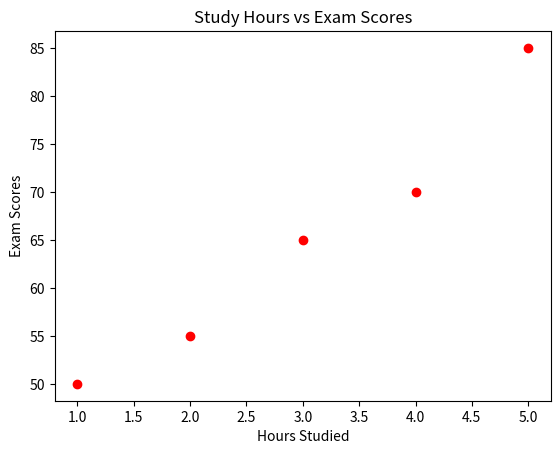

Here is the Python script that generated this plot:
# Create Basic Plots with Matplotlib

import matplotlib.pyplot as plt

# Data for the scatter plot
hours_studied = [1, 2, 3, 4, 5]
exam_scores = [50, 55, 65, 70, 85]

# Create a scatter plot
plt.scatter(hours_studied, exam_scores, color='red')

# Add title and axis labels
plt.title('Study Hours vs Exam Scores')
plt.xlabel('Hours Studied')
plt.ylabel('Exam Scores')

# Display the plot
plt.show()


'''
Explanation
Data
Hours Studied	Exam Score
1	50
2	55
3	65
4	70
5	85
Understanding the Code
plt.scatter()
plt.scatter(hours_studied, exam_scores, color='red')
Creates a scatter plot.
Each pair of values becomes a point:
(1, 50)
(2, 55)
(3, 65)
(4, 70)
(5, 85)
color='red' makes all points red.
Title
plt.title('Study Hours vs Exam Scores')

Adds a title at the top of the chart.

X-axis Label
plt.xlabel('Hours Studied')

Labels the horizontal axis.

Y-axis Label

Your code currently has:

plt.ylabel('Hours Studied')

This is a small mistake. The y-axis represents exam scores, so it should be:

plt.ylabel('Exam Scores')
What the Plot Shows

The scatter plot suggests a positive relationship between study time and exam performance:

More Hours Studied → Higher Exam Scores

As the number of study hours increases from 1 to 5, exam scores generally increase from 50 to 85.

Key Concept

Scatter plots are commonly used to:

Find relationships between two variables
Detect trends
Identify clusters
Spot outliers
Analyze correlations

In this example, the plot indicates that students who study more tend to score higher on the exam.


'''
